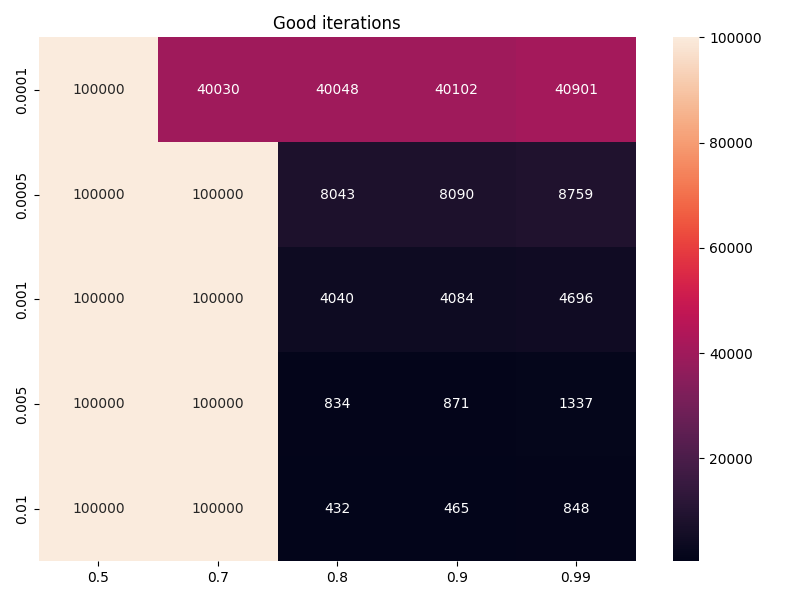

Data behind this chart, as committed beside it:
, 0.5, 0.7, 0.8, 0.9, 0.99
0.0001, 100000, 40030, 40048, 40102, 40901
0.0005, 100000, 100000, 8043, 8090, 8759
0.001, 100000, 100000, 4040, 4084, 4696
0.005, 100000, 100000, 834, 871, 1337
0.01, 100000, 100000, 432, 465, 848
